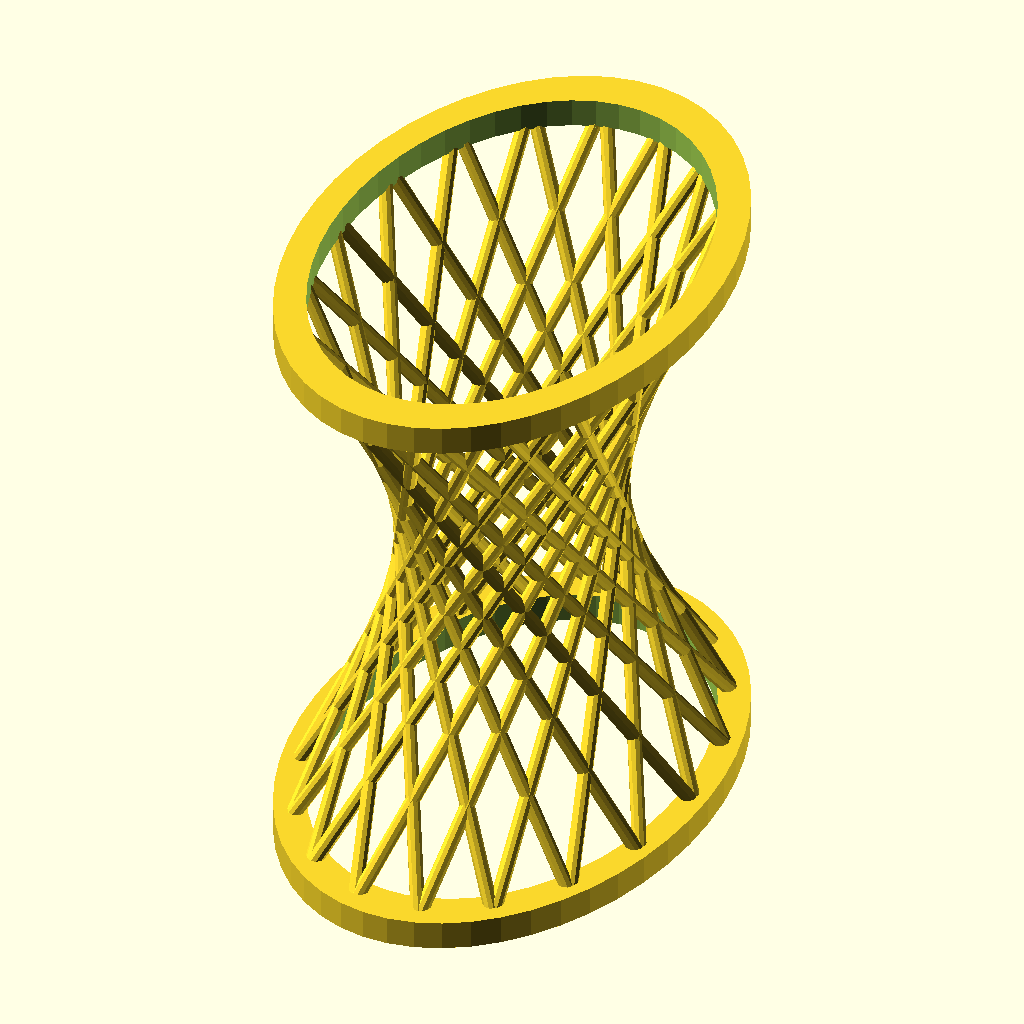
Cell 1: the model at its default parameters.
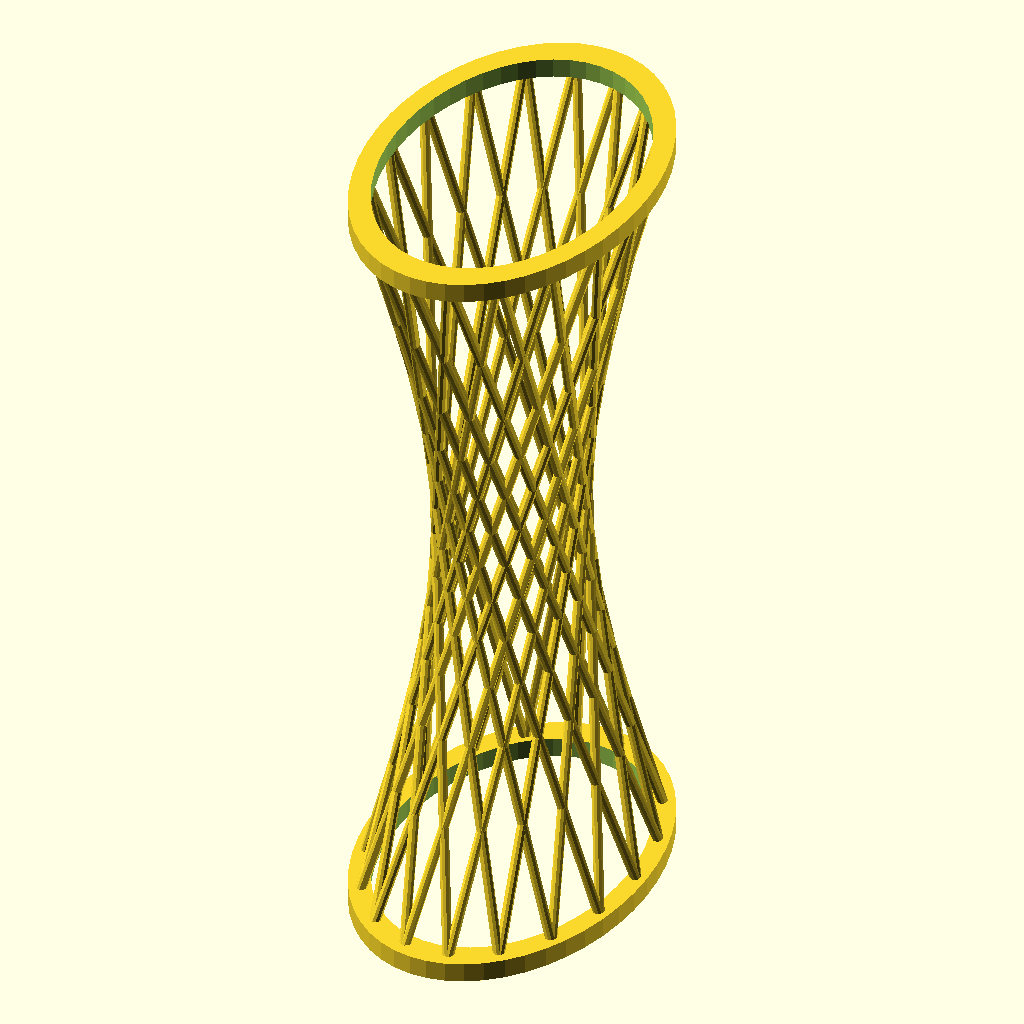
Cell 2: the same model with Height = 120.
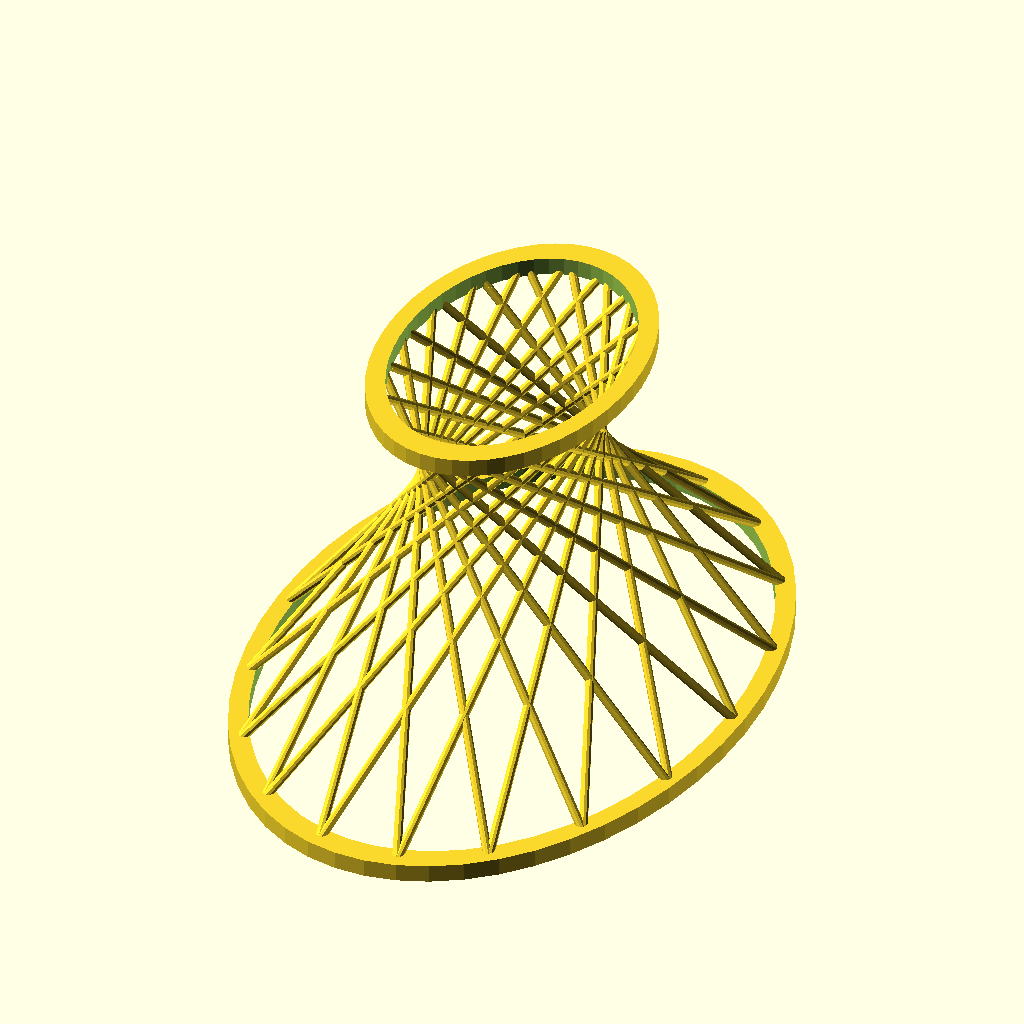
Cell 3: the same model with Bottom_Radius = 40.
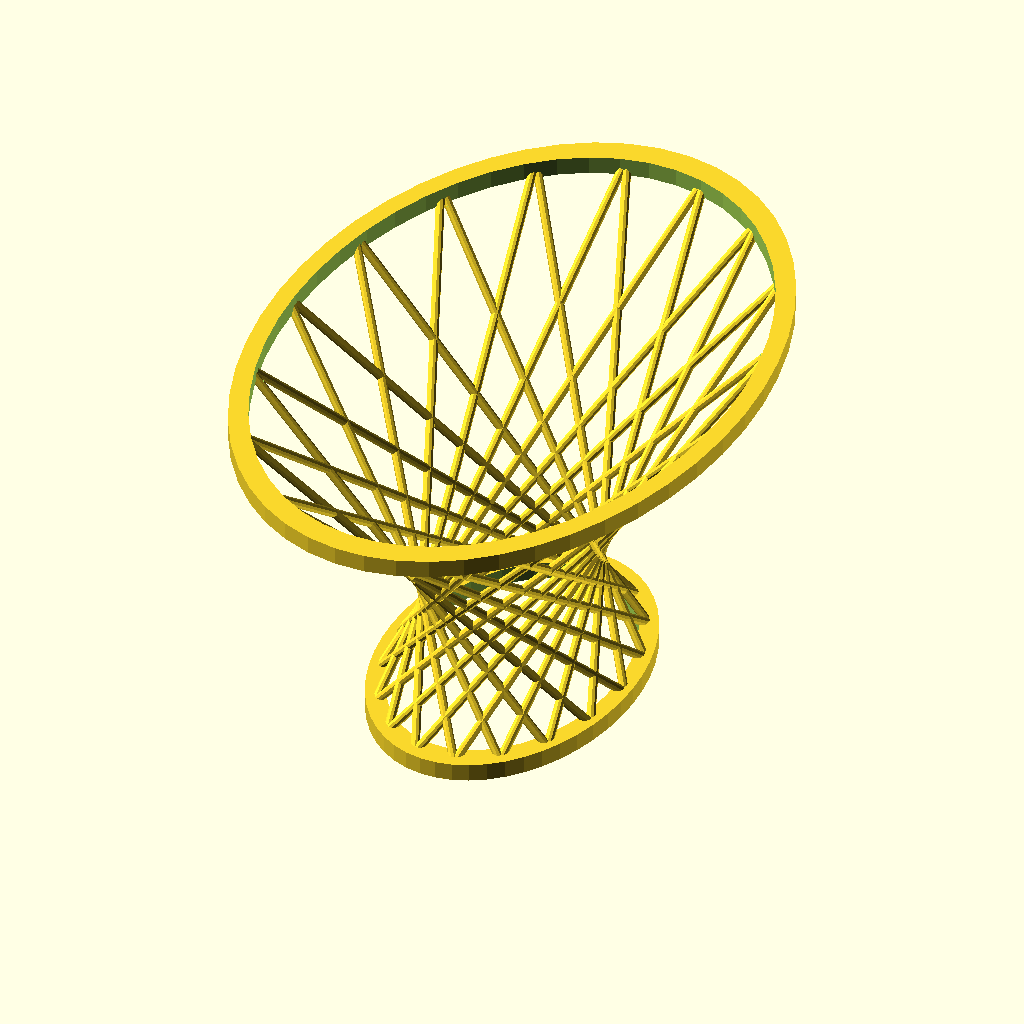
Cell 4 — Top_Radius set to 40, the other parameters unchanged.
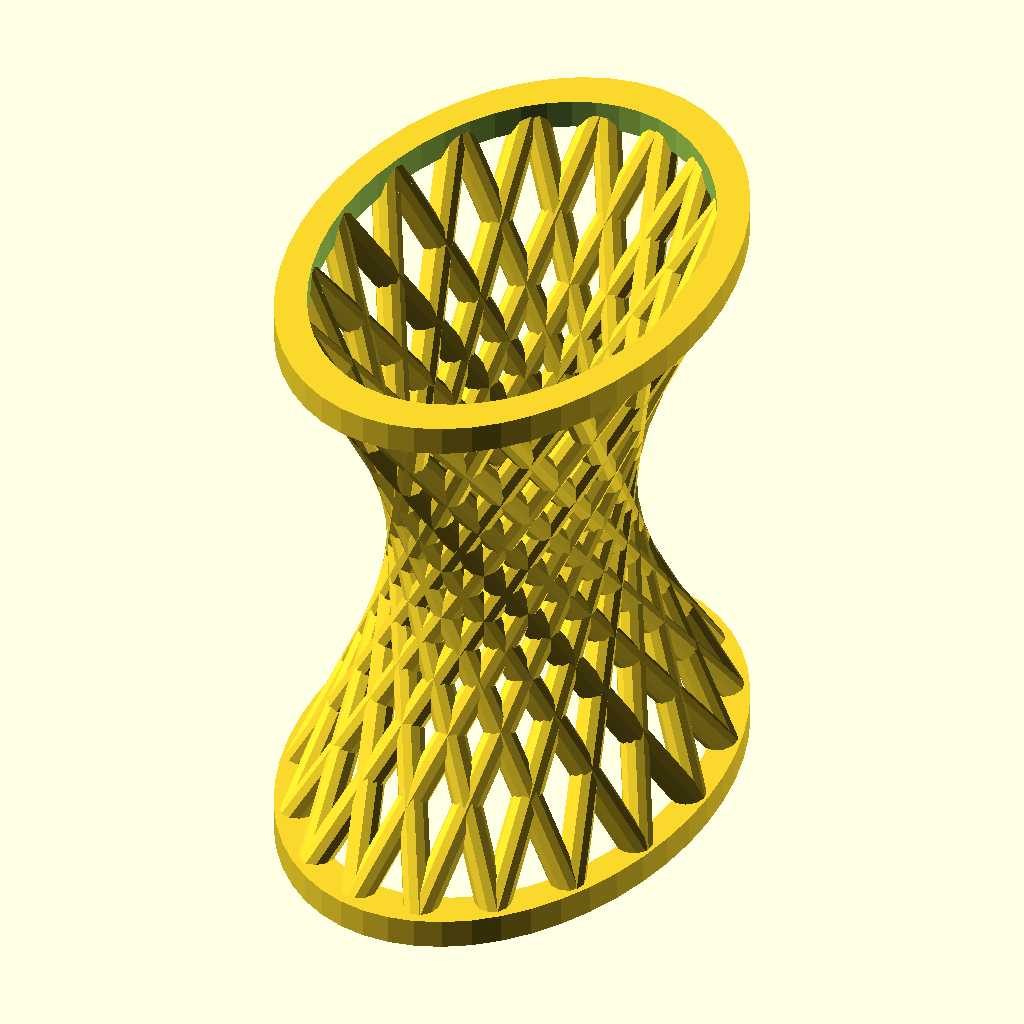
Cell 5 — Thickness set to 3, the other parameters unchanged.
The same orthographic view direction (rotation 55°, 0°, 25°; colour scheme Cornfield) for every cell, with the view re-fitted per cell, so scale and position can differ between cells.
OpenSCAD source file inputs/thingiverse/thing-328579/Untitled/hyperboloid_config.scad:
// Height 
Height = 60;
// Bottom Radius
Bottom_Radius = 20;
// Top Radius
Top_Radius = 20;
// phase angle 
Phase=120;
// Thickness of struts
Thickness=1.5;
//Eccentricity
Eccentricity=1.5;
// Number of increments 
Steps=18;
// sides of cylinder
Sides=10;
// base height  0 = no base
Base_Height = 3;
// base width 
Base_Width = 3;
// top height  0 = no base
Top_Height = 3;
// base width 
Top_Width = 3;
//Offset of hyperboloid into base 
Offset=1;

function norm(v) =
    pow(v.x*v.x + v.y*v.y + v.z*v.z,0.5);

module orient_to(origin, normal) {   
      translate(origin)
      rotate([0, 0, atan2(normal.y, normal.x)]) 
      rotate([0, atan2(sqrt(pow(normal.x, 2)+pow(normal.y, 2)),normal.z), 0])
      child();
}

module ruled_surface(limit,step,thickness,params) {
 for (x=[0:step:limit])
    assign(pf = f(x,params)) 
    assign(pg = g(x,params))
    assign(length = norm(pg-pf))
    orient_to(pf,pg-pf)
        cylinder(d=thickness,h=length);   
};

module ground(s=60) {
   translate([0,0,-s]) cube(s * 2, center=true);
}

function f(a,phase) = [ Bottom_Radius * cos(a), 
                        Bottom_Radius * Eccentricity * sin(a),
                        0];
function g(a,phase) =[ Top_Radius * cos(a+phase), 
                       Top_Radius * Eccentricity * sin(a + phase),
                       0]
                     + [0,0,Height];
eps=0.1;
Limit=360;
Step = Limit/Steps;
$fn= Sides;
translate([0,0,Base_Height-Offset])
 difference() {
   union(){
     ruled_surface(Limit,Step,Thickness,Phase);
     ruled_surface(Limit,Step,Thickness,-Phase);
   }
   ground();
}
scale([1,Eccentricity,1]) {
  difference() {
    cylinder(r=Bottom_Radius+Base_Width/2,h=Base_Height,$fn=50); 
    translate([0,0,-eps]) cylinder(r=Bottom_Radius-Base_Width/2,h=Base_Height+2*eps,$fn=50);
   } 
   translate([0,0,Height])
   difference() {
    cylinder(r=Top_Radius+Top_Width/2,h=Top_Height,$fn=50); 
    translate([0,0,-eps]) cylinder(r=Top_Radius-Top_Width/2,h=Top_Height+2*eps,$fn=50);
   }
}
Customizer parameters (derived from the source; name, type, default, range or options):
Height: number, default 60
Bottom_Radius: number, default 20
Top_Radius: number, default 20
Phase: number, default 120
Thickness: number, default 1.5
Eccentricity: number, default 1.5
Steps: number, default 18
Sides: number, default 10
Base_Height: number, default 3
Base_Width: number, default 3
Top_Height: number, default 3
Top_Width: number, default 3
Offset: number, default 1
